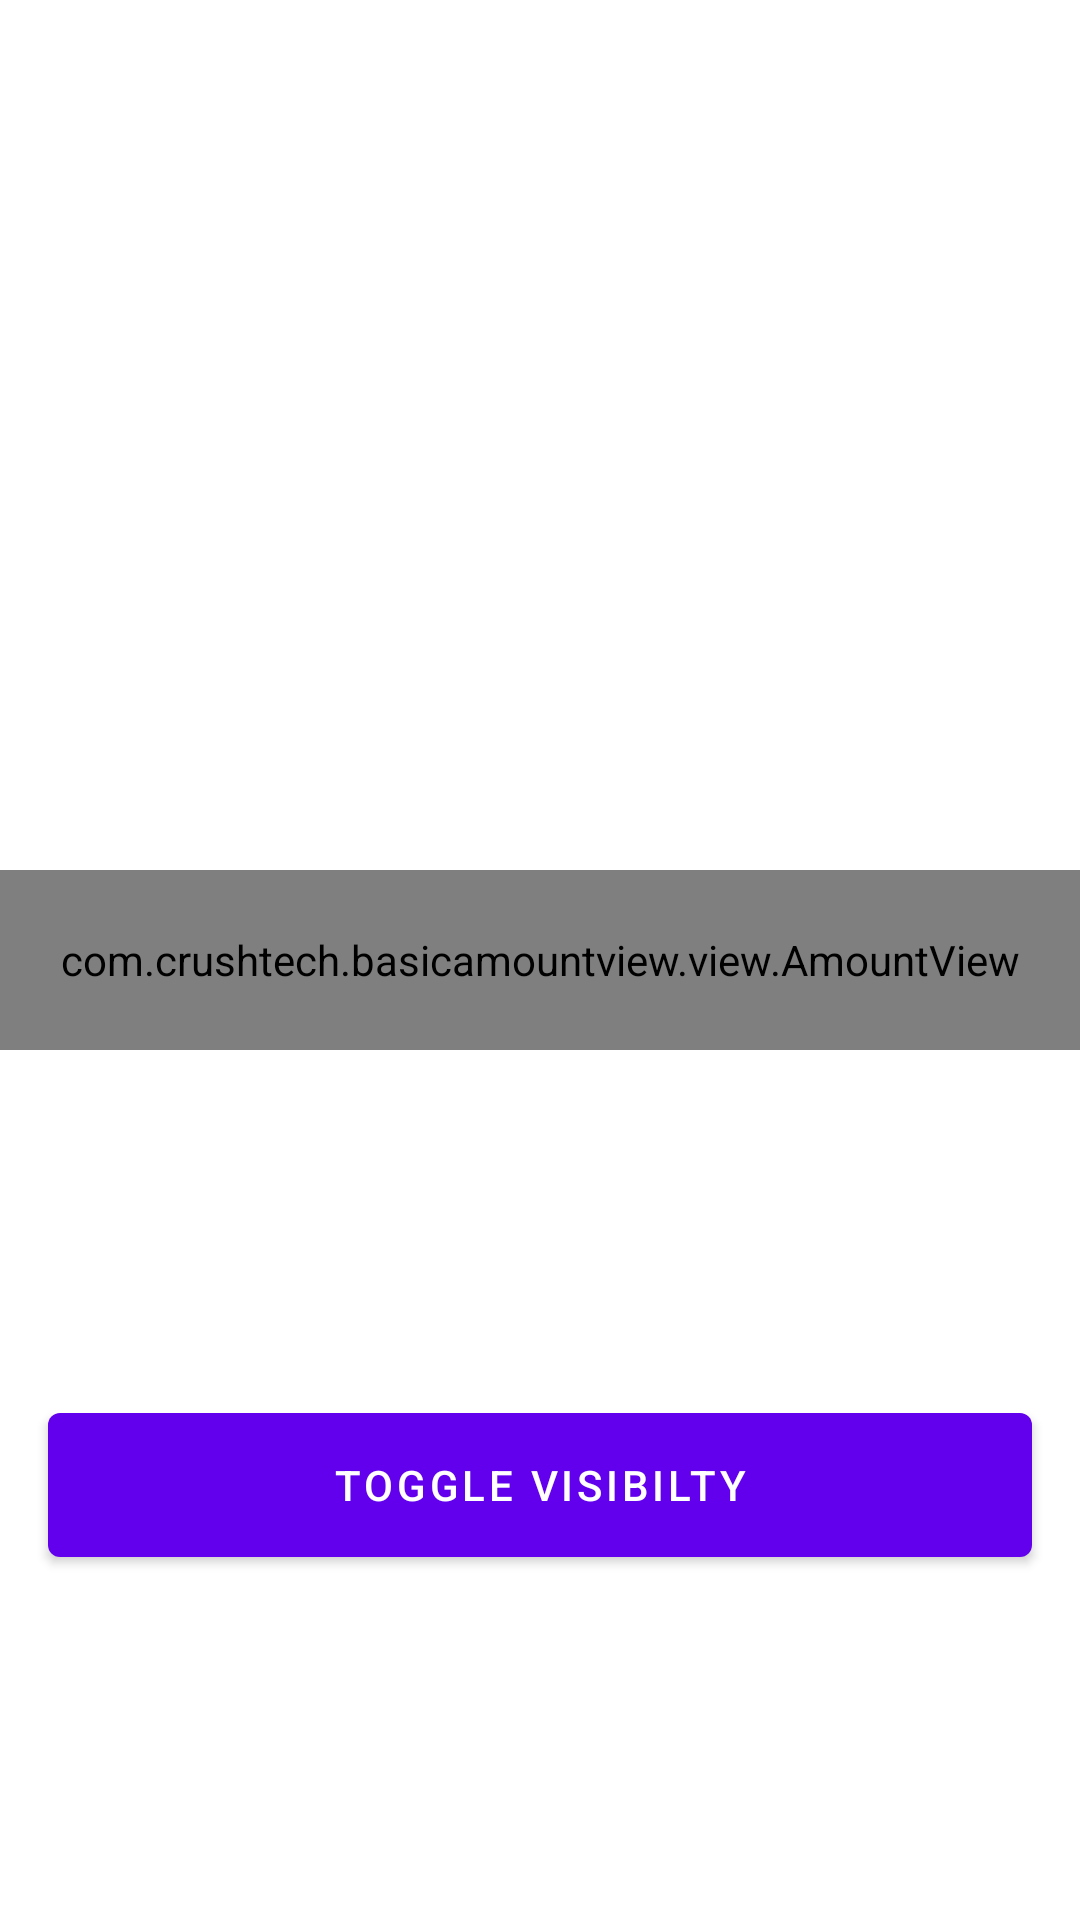

Layout XML and referenced resources for this Android screen:
<!-- AndroidManifest.xml: application theme Theme.BasicAmountView -->
<!-- res/layout/activity_main.xml -->
<?xml version="1.0" encoding="utf-8"?>
<androidx.constraintlayout.widget.ConstraintLayout xmlns:android="http://schemas.android.com/apk/res/android"
    xmlns:app="http://schemas.android.com/apk/res-auto"
    xmlns:tools="http://schemas.android.com/tools"
    android:layout_width="match_parent"
    android:layout_height="match_parent"
    tools:context=".MainActivity">

    <com.crushtech.basicamountview.view.AmountView
        android:id="@+id/amountView"
        android:layout_width="match_parent"
        android:layout_height="60dp"
        app:layout_constraintBottom_toBottomOf="parent"
        app:layout_constraintLeft_toLeftOf="parent"
        app:layout_constraintRight_toRightOf="parent"
        app:layout_constraintTop_toTopOf="parent" />

    <com.google.android.material.button.MaterialButton
        android:id="@+id/mb"
        android:layout_width="match_parent"
        android:layout_height="60dp"
        android:layout_marginStart="16dp"
        android:layout_marginEnd="16dp"
        android:text="toggle visibilty"
        android:textAlignment="center"
        app:layout_constraintBottom_toBottomOf="parent"
        app:layout_constraintEnd_toEndOf="parent"
        app:layout_constraintHorizontal_bias="1.0"
        app:layout_constraintStart_toStartOf="parent"
        app:layout_constraintTop_toBottomOf="@+id/amountView" />

</androidx.constraintlayout.widget.ConstraintLayout>
<!-- resources referenced by this layout -->
<resources>
  <style name="Theme.BasicAmountView" parent="Theme.MaterialComponents.DayNight.DarkActionBar">
          
          <item name="colorPrimary">@color/purple_500</item>
          <item name="colorPrimaryVariant">@color/purple_700</item>
          <item name="colorOnPrimary">@color/white</item>
          
          <item name="colorSecondary">@color/teal_200</item>
          <item name="colorSecondaryVariant">@color/teal_700</item>
          <item name="colorOnSecondary">@color/black</item>
          
          <item name="android:statusBarColor" tools:targetApi="l">?attr/colorPrimaryVariant</item>
          
      </style>
  <color name="purple_500">#FF6200EE</color>
  <color name="purple_700">#FF3700B3</color>
  <color name="white">#FFFFFFFF</color>
  <color name="teal_200">#FF03DAC5</color>
  <color name="teal_700">#FF018786</color>
  <color name="black">#FF000000</color>
</resources>
